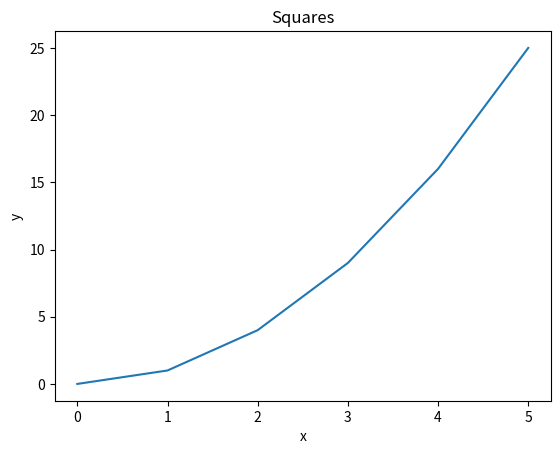
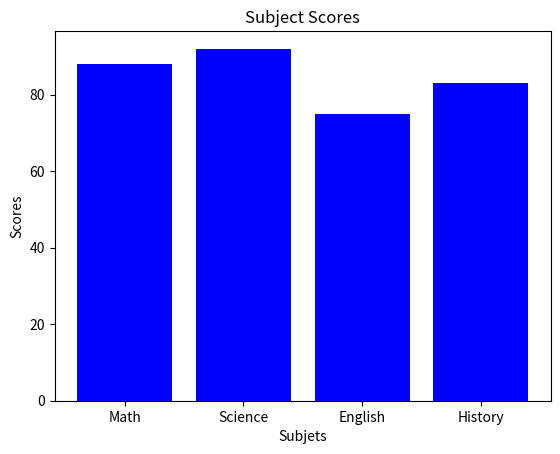
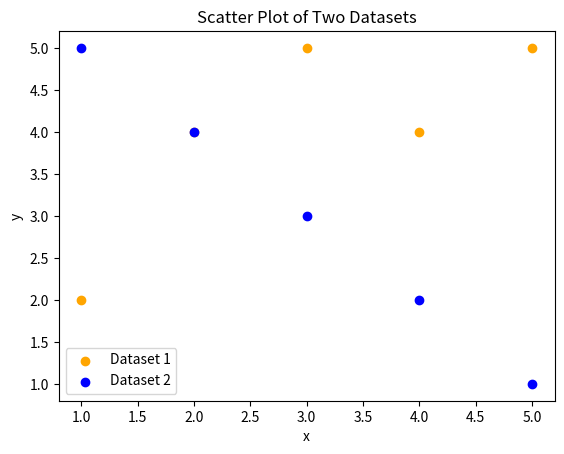
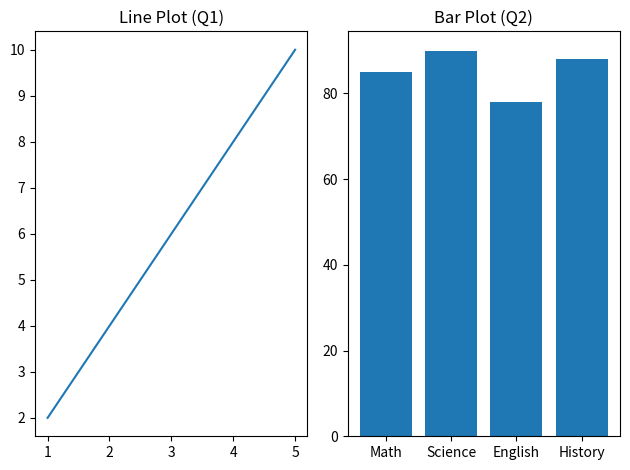
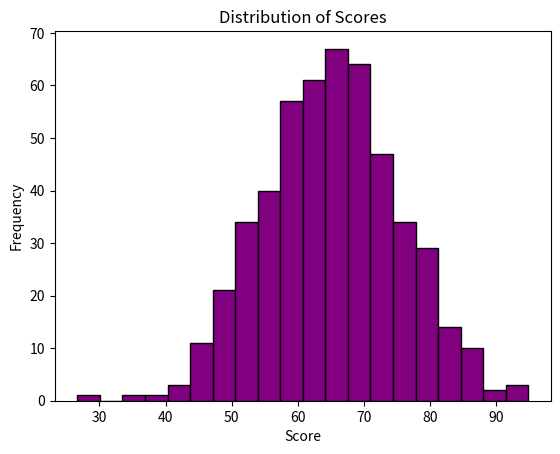
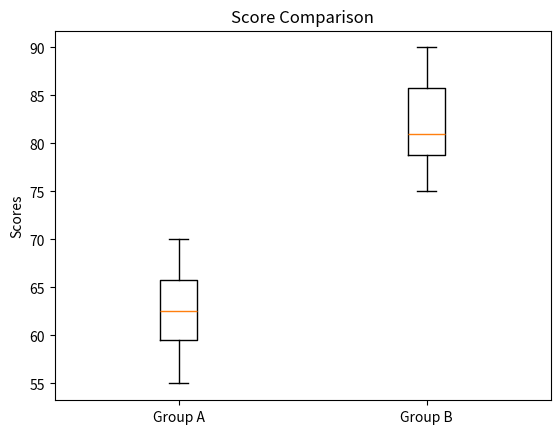
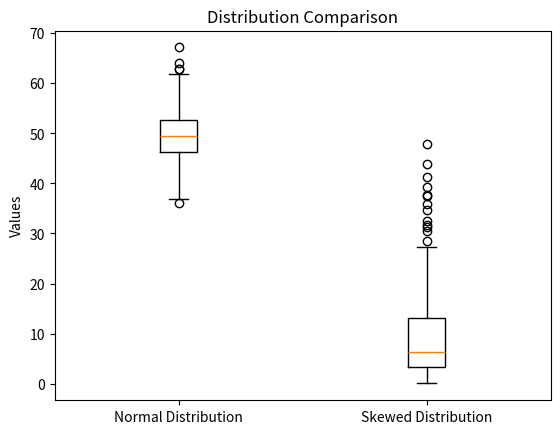
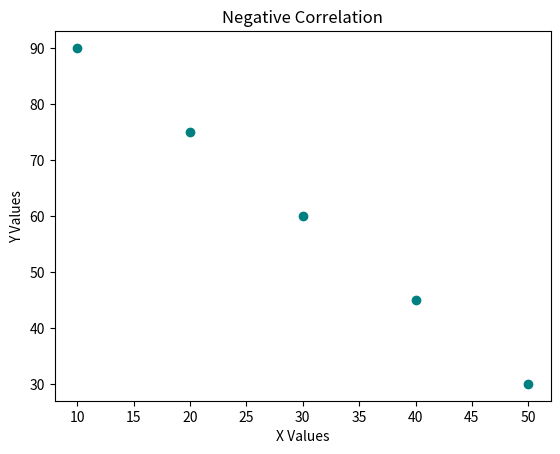
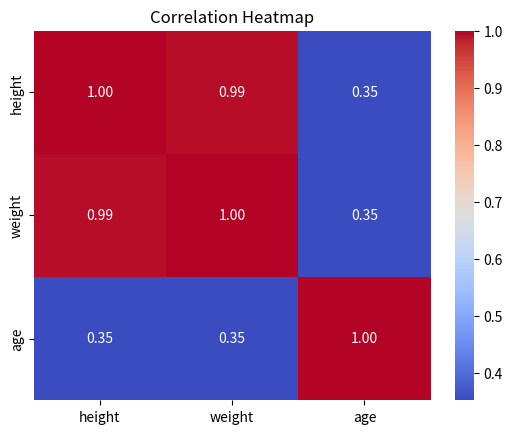

Write Python code to recreate these figures, in order.
# --- Pandas ---
#  # Pandas Q1


from scipy.stats import ttest_ind

import seaborn as sns
from scipy.stats import pearsonr
from scipy import stats
import pandas as pd
import numpy as np
import matplotlib.pyplot as plt


data = {
    "name":   ["Alice", "Bob", "Carol", "David", "Eve"],
    "grade":  [85, 72, 90, 68, 95],
    "city":   ["Boston", "Austin", "Boston", "Denver", "Austin"],
    "passed": [True, True, True, False, True]
}
df = pd.DataFrame(data)

print(f"Num Rows: {len(df)}")

# Pandas Q2

print(df[(df['passed'] == True) & (df['grade'] > 80)])


# Pandas Q3: Add a new column called "grade_curved" that adds 5 points to each student's grade. Print the updated DataFrame (all columns, all rows).

df["grade_curved"] = df["grade"] + 5
print(df)

# Pandas Q4: Add a new column called "name_upper" that contains each student's name in uppercase, using the .str accessor. Print the "name" and "name_upper" columns together.

df["name_upper"] = df["name"].str.upper()
print(df[["name", "name_upper"]])


# Pandas Q5: Group the DataFrame by "city" and compute the mean grade for each city. Print the result.

print(df.groupby("city")["grade"].mean())

# Pandas Q6: Replace the value "Austin" in the "city" column with "Houston". Print the "name" and "city" columns to confirm the change.

df["city"] = df["city"].replace("Austin", "Houston")
print(df[["name", "city"]])

# Pandas Q7. Sort the DataFrame by "grade" in descending order and print the top 3 rows.

sorted_df = df.sort_values("grade", ascending=False)
print(sorted_df.head(3))

# NumPy Review

# np Q1: Create a 1D NumPy array from the list [10, 20, 30, 40, 50]. Print its shape, dtype, and ndim.

list = [10, 20, 30, 40, 50]

arr1 = np.array(list)

print("Array:", arr1)
print("Shape:", arr1.shape)
print("Data type:", arr1.dtype)
print("Dimensions:", arr1.ndim)

# np Q2: Create the following 2D array and print its shape and size (total number of elements).

arr = np.array([[1, 2, 3],
                [4, 5, 6],
                [7, 8, 9]])

print("Array:", arr)
print("Shape:", arr.shape)
print("Size:", arr.size)


# np Q3: Using the 2D array from Q2, slice out the top-left 2x2 block and print it. The expected result is [[1, 2], [4, 5]].

print(arr[0:2, 0:2])

# np Q 4: Create a 3x4 array of zeros using a built-in command. Then create a 2x5 array of ones using a built-in command. Print both.

zeros = np.zeros((3, 4))
print(zeros)

ones = np.ones((2, 5))

print(ones)

# np Q5: Create an array using np.arange(0, 50, 5). First, think about what you expect it to look like. Then, print the array, its shape, mean, sum, and standard deviation.

aranged = np.arange(0, 50, 5)

print("Array:", aranged)
print("Shape:", aranged.shape)
print("Mean:", aranged.mean())
print("Sum:", aranged.sum())
print("Standard Deviation:", aranged.std())

# np Q6: Generate an array of 200 random values drawn from a normal distribution with mean 0 and standard deviation 1 (use np.random.normal()). Print the mean and standard deviation of the result.

random_data = np.random.normal(0, 1, 200)
print("Mean:", random_data.mean())
print("Standard Deviation:", random_data.std())

# Matplotlib Review

# Matplotlib Q. 1: Plot the following data as a line plot. Add a title "Squares", x-axis label "x", and y-axis label "y"

x = [0, 1, 2, 3, 4, 5]
y = [0, 1, 4, 9, 16, 25]


plt.plot(x, y)
plt.title("Squares")
plt.xlabel("x")
plt.ylabel("y")
plt.show()


# Matplotlib Question 2: Create a bar plot for the following subject scores. Add a title "Subject Scores" and label both axes.

subjects = ["Math", "Science", "English", "History"]
scores = [88, 92, 75, 83]

plt.bar(subjects, scores, color='blue')
plt.title("Subject Scores")
plt.xlabel("Subjets")
plt.ylabel("Scores")
plt.show()


# Matplotlib Question 3: Plot the two datasets below as a scatter plot on the same figure. Use different colors for each, add a legend, and label both axes.

x1, y1 = [1, 2, 3, 4, 5], [2, 4, 5, 4, 5]
x2, y2 = [1, 2, 3, 4, 5], [5, 4, 3, 2, 1]

plt.scatter(x1, y1, color="orange", label="Dataset 1")
plt.scatter(x2, y2, color="blue", label="Dataset 2")
plt.title("Scatter Plot of Two Datasets")
plt.xlabel("x")
plt.ylabel("y")
plt.legend()
plt.show()

# Matplotlib Question 4:Use plt.subplots() to create a figure with 1 row and 2 subplots side by side. In the left subplot, plot x vs y from Q1 as a line. In the right subplot, plot the subjects and scores from Q2 as a bar plot. Add a title to each subplot and call plt.tight_layout() before showing.


# Example data (replace with your actual Q1 and Q2 data)
# Q1 data
x = [1, 2, 3, 4, 5]
y = [2, 4, 6, 8, 10]

# Q2 data
subjects = ['Math', 'Science', 'English', 'History']
scores = [85, 90, 78, 88]

# Create figure with 1 row and 2 subplots
fig, axs = plt.subplots(1, 2)

# Left subplot: line plot (x vs y)
axs[0].plot(x, y)
axs[0].set_title("Line Plot (Q1)")

# Right subplot: bar plot (subjects vs scores)
axs[1].bar(subjects, scores)
axs[1].set_title("Bar Plot (Q2)")

# Adjust layout
plt.tight_layout()

# Show the plots
plt.show()


# Descriptive Statistics Review
# Descriptive Stats Question 1: Given the list below, use NumPy to compute and print the mean, median, variance, and standard deviation. Label each printed value.

data = [12, 15, 14, 10, 18, 22, 13, 16, 14, 15]
data = np.array(data)

print("Mean:", data.mean())
print("Median:", np.median(data))
print("Variance:", data.var())
print("Standard Deviation:", data.std())

# Descriptive Stats Question 2: Generate 500 random values from a normal distribution with mean 65 and standard deviation 10 (use np.random.normal(65, 10, 500)). Plot a histogram with 20 bins. Add a title "Distribution of Scores" and label both axes.

random_data = np.random.normal(65, 10, 500)
print("Mean:", random_data.mean())
print("Standard Deviation:", random_data.std())


plt.hist(random_data, bins=20, color="purple", edgecolor="black")
plt.title("Distribution of Scores")
plt.xlabel("Score")
plt.ylabel("Frequency")
plt.show()

# Descriptive Stats Question 3:Create a boxplot comparing the two groups below. Label each box ("Group A" and "Group B") and add a title "Score Comparison"

group_a = [55, 60, 63, 70, 68, 62, 58, 65]
group_b = [75, 80, 78, 90, 85, 79, 82, 88]

plt.boxplot([group_a, group_b], labels=["Group A", "Group B"])
plt.title("Score Comparison")
plt.ylabel("Scores")
plt.show()


# Descptive Stats Q4:

normal_data = np.random.normal(50, 5, 200)
skewed_data = np.random.exponential(10, 200)

plt.boxplot([normal_data, skewed_data], labels=[
            "Normal Distribution", "Skewed Distribution"])
plt.title("Distribution Comparison")
plt.ylabel("Values")
plt.show()
# The exponential distribution is more skewed.
# The median is better for skewed data, while the mean works well for normal data.

# Descriptive Stats Q5: Print the mean, median, and mode of the following:

data1 = [10, 12, 12, 16, 18]

data2 = [10, 12, 12, 16, 150]

print("Data1 Mean:", np.mean(data1))
print("Data1 Median:", np.median(data1))

# to get mede, we can use pandas Series mode function, which returns a Series of the most frequent value(s). We take the first one with [0] to get the mode as a single value.
print("Data1 Mode:", pd.Series(data1).mode()[0])
print("Data2 Mode:", pd.Series(data2).mode()[0])

print("Data2 Mean:", np.mean(data2))
print("Data2 Median:", np.median(data2))

# The mean is much higher in data2 because the outlier (150) pulls it up a lot.
# The median is less affected because it only depends on the middle value.


# Hypothesis Testing Review

# Hypothesis Question 1 and 2: Run an independent samples t-test on the two groups below. Print the t-statistic and p-value.


group_a = [72, 68, 75, 70, 69, 73, 71, 74]
group_b = [80, 85, 78, 83, 82, 86, 79, 84]

t_stat, p_val = stats.ttest_ind(group_a, group_b)

print("t-statistic:", t_stat)
print("p-value:", p_val)

if p_val < 0.05:
    print("The difference is statistically significant.")
else:
    print("No statistically significant difference detected.")


# Hypothesis Question 3: Run a paired t-test on the before/after scores below (the same students measured twice). Print the t-statistic and p-value.

before = [60, 65, 70, 58, 62, 67, 63, 66]
after = [68, 70, 76, 65, 69, 72, 70, 71]


t_stat, p_val = stats.ttest_rel(before, after)
print("t-statistic:", t_stat)
print("p-value:", p_val)

if p_val < 0.05:
    print("The difference is statistically significant.")
else:
    print("No statistically significant difference detected.")


# Hypothesis Question 4: Run a one-sample t-test to check whether the mean of scores is significantly different from a national benchmark of 70. Print the t-statistic and p-value.

scores = [72, 68, 75, 70, 69, 74, 71, 73]


t_stat, p_val = stats.ttest_1samp(scores, 70)
print("t-statistic:", t_stat)
print("p-value:", p_val)


# Hypothesis Question 5: Re-run the test from Q1 as a one-tailed test to check whether group_a scores are less than group_b scores. Print the resulting p-value. Use the alternative parameter.

t_stat, p_val = stats.ttest_ind(group_a, group_b, alternative="less")
print("One-tailed p-value:", p_val)

# Hypothesis Question 6: Write a plain-language conclusion for the result of Q1 (do not just say "reject the null hypothesis"). Format it as a print() statement. Your conclusion should mention the direction of the difference and whether it is likely due to chance.

print("The average score of Group A is significantly lower than that of Group B, with a p-value of indicating that this difference is unlikely to be due to random chance.")


# Correlation Review

# Correlation Question 1: Compute the Pearson correlation between x and y below using np.corrcoef(). Print the full correlation matrix, then print just the correlation coefficient (the value at position [0, 1]).

x = [1, 2, 3, 4, 5]
y = [2, 4, 6, 8, 10]

corr_matrix = np.corrcoef(x, y)
print("Correlation Matrix:\n", corr_matrix)
print("Correlation Coefficient:", corr_matrix[0, 1])
# The correlation coefficient is 0.9, indicating a positive linear relationship between x and y.


# Correlation Question 2: Use pearsonr() from scipy.stats to compute the correlation between x and y below. Print both the correlation coefficient and the p-value.

x = [1,  2,  3,  4,  5,  6,  7,  8,  9, 10]
y = [10, 9,  7,  8,  6,  5,  3,  4,  2,  1]

r, p = pearsonr(x, y)
print("Correlation coefficient:", round(r, 2))
print("p-value:", round(p, 4))


# Correlation Question 3: Create the following DataFrame and use df.corr() to compute the correlation matrix. Print the result.

people = {
    "height": [160, 165, 170, 175, 180],
    "weight": [55,  60,  65,  72,  80],
    "age":    [25,  30,  22,  35,  28]
}
df = pd.DataFrame(people)

corr = df.corr()
print(corr)


# Correlation Question 4: Create a scatter plot of x and y below, which have a negative relationship. Add a title "Negative Correlation" and label both axes.

x = [10, 20, 30, 40, 50]
y = [90, 75, 60, 45, 30]

plt.scatter(x, y, color='teal')
plt.title("Negative Correlation")
plt.xlabel("X Values")
plt.ylabel("Y Values")
plt.show()

# Correlation Question 5:Using the correlation matrix from Q3, create a heatmap with sns.heatmap(). Pass annot=True so the correlation values appear in each cell, and add a title "Correlation Heatmap".

sns.heatmap(corr, annot=True, cmap="coolwarm", fmt=".2f")
plt.title("Correlation Heatmap")
plt.show()


# Pipelines Question 1:


arr = np.array([12.0, 15.0, np.nan, 14.0, 10.0, np.nan,
               18.0, 14.0, 16.0, 22.0, np.nan, 13.0])


# create_series(arr) : takes a NumPy array and returns a pandas Series with the name "values"

def create_series(nparray):
    series = pd.Series(nparray, name="values")
    return series


# clean_data(series) : takes the Series, removes any NaN values using .dropna(), and returns the cleaned Series.

def clean_data(series):
    cleaned_series = series.dropna()
    return cleaned_series


# summarize_data(series) -- takes the cleaned Series and returns a dictionary with four keys: "mean", "median", "std", and "mode"


def summarize_data(series):
    summary = {
        "mean": series.mean(),
        "median": series.median(),
        "std": series.std(),
        "mode": series.mode()[0]
    }
    return summary


def data_pipeline(array):
    series = create_series(array)
    cleaned_series = clean_data(series)
    summary = summarize_data(cleaned_series)
    return summary


if __name__ == "__main__":
    result = data_pipeline(arr)
    for key, value in result.items():
        print(key, value)
